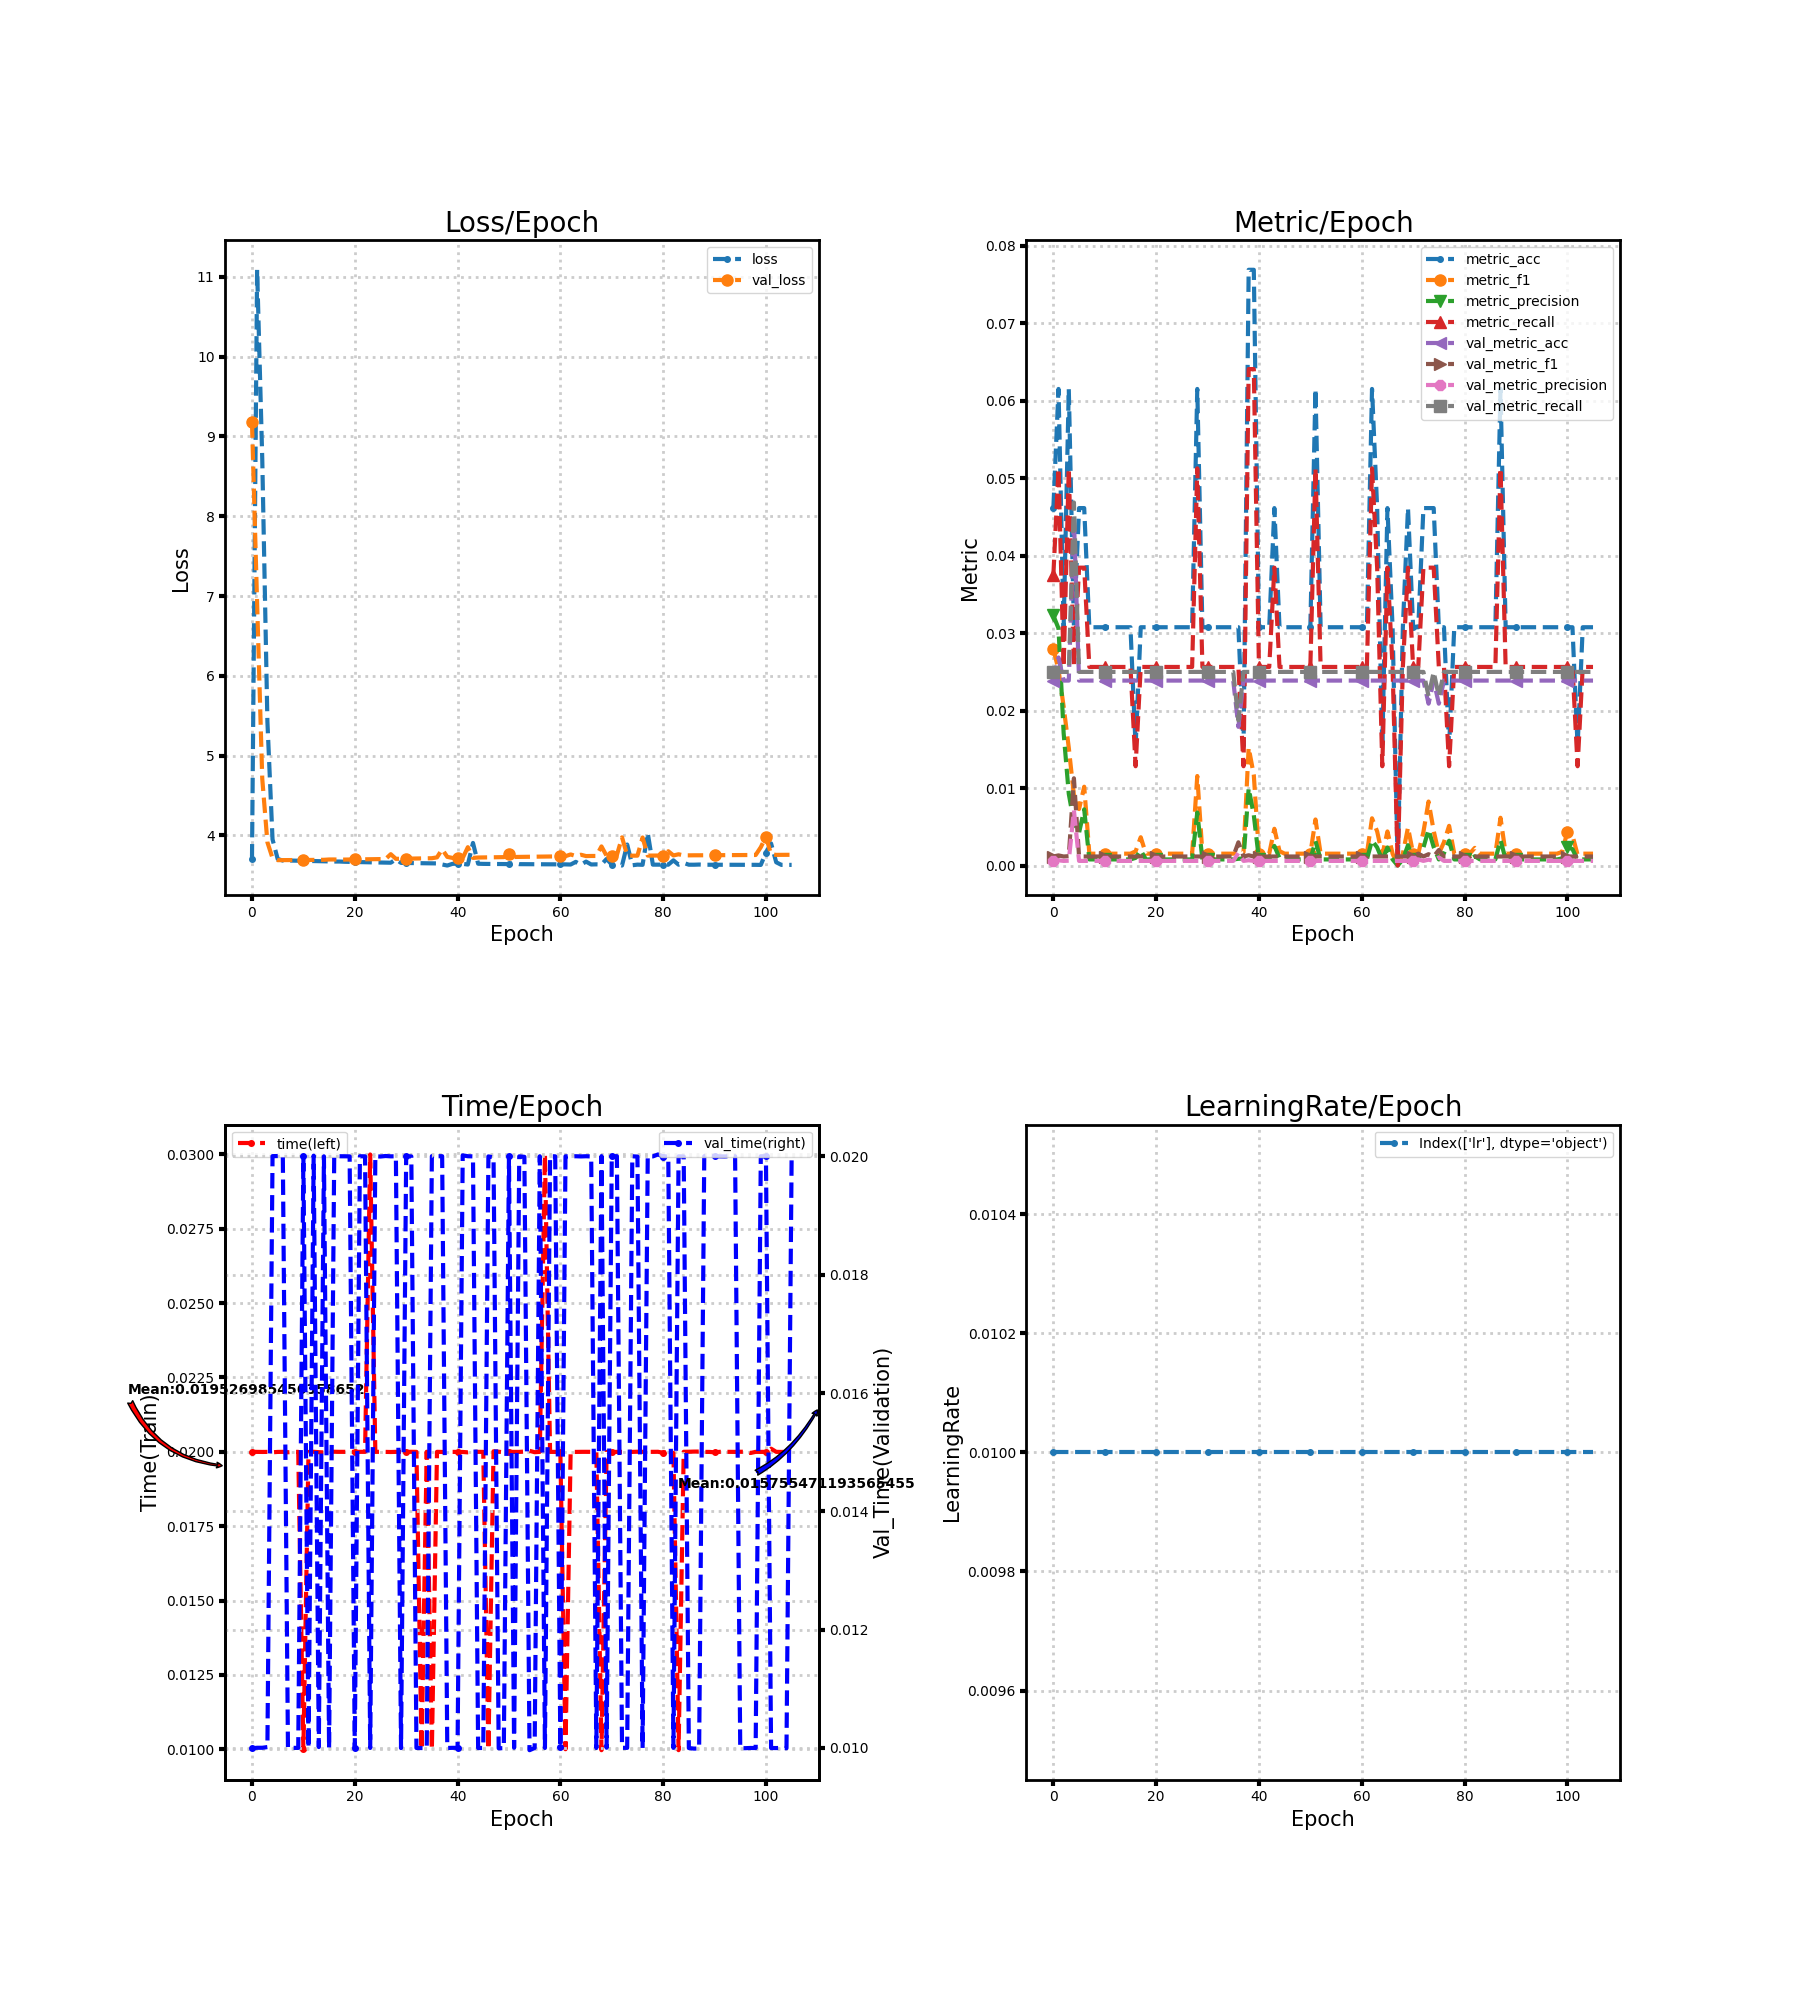

Source data for this figure (header and first rows):
loss, metric_acc, metric_f1, metric_precision, metric_recall, time, lr, val_loss, val_metric_acc, val_metric_f1, val_metric_precision, val_metric_recall, val_time
3.7, 0.04615, 0.02792, 0.03229, 0.0375, 0.02, 0.01, 9.175, 0.02388, 0.001166, 0.000597, 0.025, 0.009995
11.09, 0.06154, 0.02529, 0.03062, 0.05128, 0.02, 0.01, 6.904, 0.02687, 0.001308, 0.0006716, 0.025, 0.01
8.716, 0.03077, 0.02051, 0.01709, 0.02564, 0.02, 0.01, 4.71, 0.02388, 0.001166, 0.000597, 0.025, 0.01
5.429, 0.06154, 0.0152, 0.009259, 0.05128, 0.02, 0.01, 3.915, 0.02388, 0.001212, 0.0006211, 0.025, 0.01002
3.951, 0.03077, 0.009073, 0.005536, 0.02564, 0.01999, 0.01, 3.716, 0.04478, 0.01127, 0.007131, 0.04688, 0.02
3.706, 0.04615, 0.007292, 0.004235, 0.03846, 0.02, 0.01, 3.691, 0.02388, 0.001166, 0.000597, 0.025, 0.02001
3.686, 0.04615, 0.01018, 0.007251, 0.03846, 0.02, 0.01, 3.691, 0.02388, 0.001166, 0.000597, 0.025, 0.02001
3.686, 0.03077, 0.001531, 0.000789, 0.02564, 0.01999, 0.01, 3.692, 0.02388, 0.001166, 0.000597, 0.025, 0.009999
3.685, 0.03077, 0.001531, 0.000789, 0.02564, 0.02, 0.01, 3.692, 0.02388, 0.001166, 0.000597, 0.025, 0.01
3.684, 0.03077, 0.001531, 0.000789, 0.02564, 0.02, 0.01, 3.693, 0.02388, 0.001166, 0.000597, 0.025, 0.01
3.683, 0.03077, 0.001531, 0.000789, 0.02564, 0.009999, 0.01, 3.693, 0.02388, 0.001166, 0.000597, 0.025, 0.02
3.681, 0.03077, 0.001531, 0.000789, 0.02564, 0.02, 0.01, 3.694, 0.02388, 0.001166, 0.000597, 0.025, 0.01
3.68, 0.03077, 0.001531, 0.000789, 0.02564, 0.02, 0.01, 3.694, 0.02388, 0.001166, 0.000597, 0.025, 0.02001
3.678, 0.03077, 0.001531, 0.000789, 0.02564, 0.01999, 0.01, 3.695, 0.02388, 0.001166, 0.000597, 0.025, 0.01002
3.677, 0.03077, 0.001531, 0.000789, 0.02564, 0.01998, 0.01, 3.695, 0.02388, 0.001166, 0.000597, 0.025, 0.02
3.675, 0.03077, 0.001531, 0.000789, 0.02564, 0.02, 0.01, 3.699, 0.02388, 0.001166, 0.000597, 0.025, 0.009996
3.673, 0.01538, 0.001832, 0.0009862, 0.01282, 0.02, 0.01, 3.699, 0.02388, 0.001166, 0.000597, 0.025, 0.02
3.674, 0.03077, 0.003654, 0.00197, 0.02564, 0.02, 0.01, 3.697, 0.02388, 0.001166, 0.000597, 0.025, 0.02
3.671, 0.03077, 0.001531, 0.000789, 0.02564, 0.02, 0.01, 3.698, 0.02388, 0.001166, 0.000597, 0.025, 0.02
3.669, 0.03077, 0.001531, 0.000789, 0.02564, 0.02, 0.01, 3.699, 0.02388, 0.001166, 0.000597, 0.025, 0.02
3.668, 0.03077, 0.001531, 0.000789, 0.02564, 0.02, 0.01, 3.7, 0.02388, 0.001166, 0.000597, 0.025, 0.009999
3.667, 0.03077, 0.001531, 0.000789, 0.02564, 0.02, 0.01, 3.701, 0.02388, 0.001166, 0.000597, 0.025, 0.02
3.665, 0.03077, 0.001531, 0.000789, 0.02564, 0.02, 0.01, 3.702, 0.02388, 0.001166, 0.000597, 0.025, 0.02
3.664, 0.03077, 0.001531, 0.000789, 0.02564, 0.03, 0.01, 3.702, 0.02388, 0.001166, 0.000597, 0.025, 0.01
3.663, 0.03077, 0.001531, 0.000789, 0.02564, 0.02, 0.01, 3.703, 0.02388, 0.001166, 0.000597, 0.025, 0.02
3.661, 0.03077, 0.001531, 0.000789, 0.02564, 0.02, 0.01, 3.704, 0.02388, 0.001166, 0.000597, 0.025, 0.02
3.66, 0.03077, 0.001531, 0.000789, 0.02564, 0.02, 0.01, 3.705, 0.02388, 0.001166, 0.000597, 0.025, 0.02001
3.659, 0.03077, 0.001531, 0.000789, 0.02564, 0.01999, 0.01, 3.766, 0.02388, 0.001166, 0.000597, 0.025, 0.02
3.701, 0.06154, 0.01156, 0.006844, 0.05128, 0.02, 0.01, 3.707, 0.02388, 0.001166, 0.000597, 0.025, 0.02
3.657, 0.03077, 0.001531, 0.000789, 0.02564, 0.02, 0.01, 3.708, 0.02388, 0.001166, 0.000597, 0.025, 0.009998
3.656, 0.03077, 0.001531, 0.000789, 0.02564, 0.02, 0.01, 3.71, 0.02388, 0.001166, 0.000597, 0.025, 0.02
3.655, 0.03077, 0.001531, 0.000789, 0.02564, 0.02, 0.01, 3.711, 0.02388, 0.001166, 0.000597, 0.025, 0.02
3.654, 0.03077, 0.001531, 0.000789, 0.02564, 0.02, 0.01, 3.712, 0.02388, 0.001166, 0.000597, 0.025, 0.01
3.653, 0.03077, 0.001531, 0.000789, 0.02564, 0.009998, 0.01, 3.713, 0.02388, 0.001166, 0.000597, 0.025, 0.009999
3.652, 0.03077, 0.001531, 0.000789, 0.02564, 0.02, 0.01, 3.714, 0.02388, 0.001166, 0.000597, 0.025, 0.009998
3.651, 0.03077, 0.001531, 0.000789, 0.02564, 0.009997, 0.01, 3.715, 0.02388, 0.001166, 0.000597, 0.025, 0.02
3.65, 0.03077, 0.001681, 0.0008692, 0.02564, 0.02, 0.01, 3.726, 0.01791, 0.003, 0.00163, 0.01875, 0.02
3.637, 0.01538, 0.001709, 0.0009158, 0.01282, 0.02, 0.01, 3.827, 0.02388, 0.001166, 0.000597, 0.025, 0.02
3.624, 0.07692, 0.01523, 0.009985, 0.0641, 0.02, 0.01, 3.732, 0.02388, 0.001325, 0.0006803, 0.025, 0.01
3.645, 0.07692, 0.01168, 0.006502, 0.0641, 0.02, 0.01, 3.719, 0.02388, 0.001166, 0.000597, 0.025, 0.01
3.647, 0.03077, 0.001531, 0.000789, 0.02564, 0.02, 0.01, 3.719, 0.02388, 0.001166, 0.000597, 0.025, 0.01
3.645, 0.03077, 0.001531, 0.000789, 0.02564, 0.02, 0.01, 3.717, 0.02388, 0.001166, 0.000597, 0.025, 0.02002
3.636, 0.03077, 0.001531, 0.000789, 0.02564, 0.01998, 0.01, 3.853, 0.02388, 0.001166, 0.000597, 0.025, 0.02
3.907, 0.04615, 0.004744, 0.002534, 0.03846, 0.02, 0.01, 3.719, 0.02388, 0.001166, 0.000597, 0.025, 0.02
3.646, 0.03077, 0.001865, 0.0009676, 0.02564, 0.02, 0.01, 3.724, 0.02388, 0.001166, 0.000597, 0.025, 0.009999
3.644, 0.03077, 0.001531, 0.000789, 0.02564, 0.02, 0.01, 3.725, 0.02388, 0.001166, 0.000597, 0.025, 0.01
3.644, 0.03077, 0.001531, 0.000789, 0.02564, 0.009996, 0.01, 3.726, 0.02388, 0.001166, 0.000597, 0.025, 0.02
3.643, 0.03077, 0.001531, 0.000789, 0.02564, 0.02002, 0.01, 3.727, 0.02388, 0.001166, 0.000597, 0.025, 0.01998
3.643, 0.03077, 0.001531, 0.000789, 0.02564, 0.02, 0.01, 3.728, 0.02388, 0.001166, 0.000597, 0.025, 0.009995
3.642, 0.03077, 0.001531, 0.000789, 0.02564, 0.01998, 0.01, 3.729, 0.02388, 0.001166, 0.000597, 0.025, 0.009997
3.642, 0.03077, 0.001531, 0.000789, 0.02564, 0.02, 0.01, 3.763, 0.02388, 0.001166, 0.000597, 0.025, 0.02
3.655, 0.06154, 0.005947, 0.003157, 0.05128, 0.02, 0.01, 3.731, 0.02388, 0.001166, 0.000597, 0.025, 0.01
3.641, 0.03077, 0.001531, 0.000789, 0.02564, 0.02, 0.01, 3.732, 0.02388, 0.001166, 0.000597, 0.025, 0.02
3.641, 0.03077, 0.001531, 0.000789, 0.02564, 0.02001, 0.01, 3.733, 0.02388, 0.001166, 0.000597, 0.025, 0.01999
3.64, 0.03077, 0.001531, 0.000789, 0.02564, 0.02004, 0.01, 3.733, 0.02388, 0.001166, 0.000597, 0.025, 0.009962
3.64, 0.03077, 0.001531, 0.000789, 0.02564, 0.01999, 0.01, 3.734, 0.02388, 0.001166, 0.000597, 0.025, 0.01
3.639, 0.03077, 0.001531, 0.000789, 0.02564, 0.02, 0.01, 3.735, 0.02388, 0.001166, 0.000597, 0.025, 0.02
3.639, 0.03077, 0.001531, 0.000789, 0.02564, 0.03, 0.01, 3.736, 0.02388, 0.001166, 0.000597, 0.025, 0.01
3.639, 0.03077, 0.001531, 0.000789, 0.02564, 0.02, 0.01, 3.737, 0.02388, 0.001166, 0.000597, 0.025, 0.02
3.639, 0.03077, 0.001531, 0.000789, 0.02564, 0.02, 0.01, 3.738, 0.02388, 0.001166, 0.000597, 0.025, 0.02
... 46 more rows
